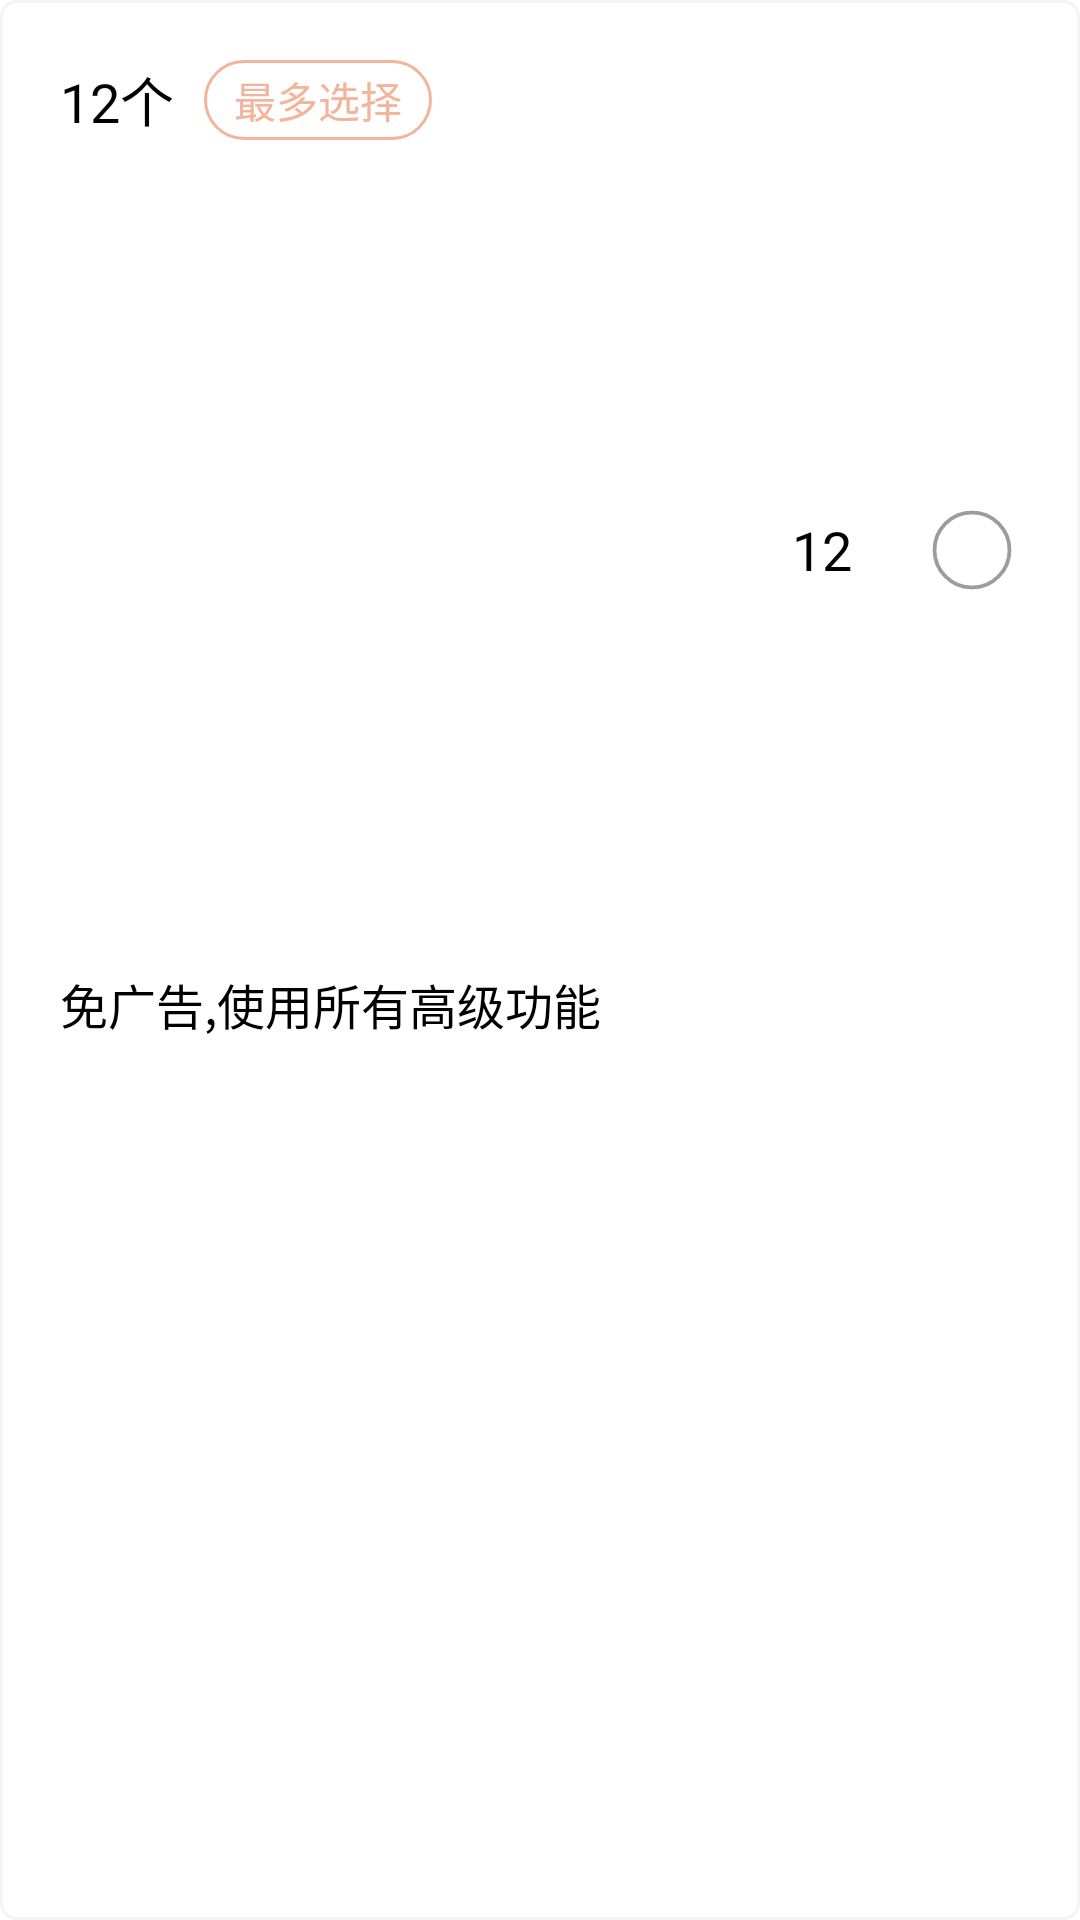

Android layout source for this screen:
<!-- AndroidManifest.xml: application theme Theme.MyApplication -->
<!-- res/layout/layout_pay_member.xml -->
<?xml version="1.0" encoding="utf-8"?>
<androidx.constraintlayout.widget.ConstraintLayout xmlns:android="http://schemas.android.com/apk/res/android"
    xmlns:app="http://schemas.android.com/apk/res-auto"
    android:id="@+id/item_root"
    android:layout_width="match_parent"
    android:layout_height="wrap_content"
    android:layout_marginStart="16dp"
    android:layout_marginTop="12dp"
    android:layout_marginEnd="16dp"
    android:background="@drawable/selector_big_bg">

    <TextView
        android:id="@+id/title_tv"
        android:layout_width="wrap_content"
        android:layout_height="wrap_content"
        android:layout_marginStart="20dp"
        android:layout_marginTop="20dp"
        android:singleLine="true"
        android:text="12个"
        android:textColor="@color/black"
        android:textSize="18sp"
        app:layout_constraintStart_toStartOf="parent"
        app:layout_constraintTop_toTopOf="parent" />

    <TextView
        android:id="@+id/choose"
        android:paddingBottom="3dp"
        android:paddingTop="3dp"
        android:paddingEnd="10dp"
        android:paddingStart="10dp"
        android:background="@drawable/shape_pay_little_bg"
        android:layout_width="wrap_content"
        android:layout_height="wrap_content"
        android:layout_marginStart="10dp"
        android:text="最多选择"
        android:textColor="#f4b49b"
        app:layout_constraintBottom_toBottomOf="@id/title_tv"
        app:layout_constraintStart_toEndOf="@id/title_tv"
        app:layout_constraintTop_toTopOf="@id/title_tv" />

    <TextView
        android:id="@+id/info_tv"
        android:layout_width="wrap_content"
        android:layout_height="wrap_content"
        android:layout_marginTop="3dp"
        android:layout_marginBottom="20dp"
        android:singleLine="true"
        android:text="免广告,使用所有高级功能"
        android:textColor="@color/black"
        android:textSize="16sp"
        app:layout_constraintBottom_toBottomOf="parent"
        app:layout_constraintStart_toStartOf="@id/title_tv"
        app:layout_constraintTop_toBottomOf="@id/title_tv" />


    <Button
        android:id="@+id/cb"
        android:layout_width="40dp"
        android:layout_height="40dp"
        android:layout_marginEnd="16dp"
        android:background="@drawable/bg_member_pay"
        app:layout_constraintBottom_toBottomOf="@id/info_tv"
        app:layout_constraintEnd_toEndOf="parent"
        app:layout_constraintTop_toTopOf="@id/title_tv" />

    <TextView
        android:id="@+id/num_tv"
        android:layout_width="wrap_content"
        android:layout_height="wrap_content"
        android:layout_marginEnd="20dp"
        android:singleLine="true"
        android:text="12"
        android:textColor="@color/black"
        android:textSize="18sp"
        app:layout_constraintBottom_toBottomOf="@id/info_tv"
        app:layout_constraintEnd_toStartOf="@id/cb"

        app:layout_constraintTop_toTopOf="@id/title_tv" />


</androidx.constraintlayout.widget.ConstraintLayout>
<!-- resources referenced by this layout -->
<resources>
  <color name="black">#FF000000</color>
  <!-- drawable bg_member_pay (drawable) -->
  <?xml version="1.0" encoding="utf-8"?>
  <selector
    xmlns:android="http://schemas.android.com/apk/res/android">
      <item android:state_selected="true" android:drawable="@drawable/bg_member_pay_ok" />
      <item android:drawable="@drawable/bg_member_pay_normal" />
  </selector>
  <!-- drawable selector_big_bg (drawable) -->
  <?xml version="1.0" encoding="utf-8"?>
  <selector
      xmlns:android="http://schemas.android.com/apk/res/android">
      <item android:state_selected="true" android:drawable="@drawable/shape_big_bg_yes" />
      <item android:drawable="@drawable/shape_big_bg_normal" />
  </selector>
  <!-- drawable shape_pay_little_bg (drawable) -->
  <?xml version="1.0" encoding="utf-8"?>
  <shape xmlns:android="http://schemas.android.com/apk/res/android"
      android:shape="rectangle">
      <stroke
          android:width="1dp"
          android:color="#f4b49b" />
      <corners android:radius="50dp" />
  </shape>
  <style name="Theme.MyApplication" parent="Theme.MaterialComponents.DayNight.DarkActionBar">
          
          <item name="colorPrimary">@color/purple_500</item>
          <item name="colorPrimaryVariant">@color/purple_700</item>
          <item name="colorOnPrimary">@color/white</item>
          
          <item name="colorSecondary">@color/teal_200</item>
          <item name="colorSecondaryVariant">@color/teal_700</item>
          <item name="colorOnSecondary">@color/black</item>
          
          <item name="android:statusBarColor">@android:color/transparent</item>
          
      </style>
  <!-- drawable bg_member_pay_normal (drawable) -->
  <?xml version="1.0" encoding="utf-8"?>
  <vector android:height="32.0dip" android:width="32.0dip" android:viewportWidth="32.0" android:viewportHeight="32.0"
    xmlns:android="http://schemas.android.com/apk/res/android">
      <path android:fillColor="#00000000" android:pathData="M16,6L16,6A10,10 0,0 1,26 16L26,16A10,10 0,0 1,16 26L16,26A10,10 0,0 1,6 16L6,16A10,10 0,0 1,16 6z" android:strokeColor="#ff9c9c9c" android:strokeWidth="1.0" android:fillAlpha="0.0" />
  </vector>
  <!-- drawable shape_big_bg_yes (drawable) -->
  <?xml version="1.0" encoding="utf-8"?>
  <shape xmlns:android="http://schemas.android.com/apk/res/android">
  <corners android:radius="5dp"/>
      <stroke android:color="#ffe5b395" android:width="1dp"/>
  
  </shape>
  <!-- drawable shape_big_bg_normal (drawable) -->
  <?xml version="1.0" encoding="utf-8"?>
  <shape xmlns:android="http://schemas.android.com/apk/res/android">
  <corners android:radius="5dp"/>
  
      <stroke android:color="#f4f4f4" android:width="1dp"/>
  </shape>
  <color name="purple_500">#FF6200EE</color>
  <color name="purple_700">#FF3700B3</color>
  <color name="white">#FFFFFFFF</color>
  <color name="teal_200">#FF03DAC5</color>
  <color name="teal_700">#FF018786</color>
</resources>
